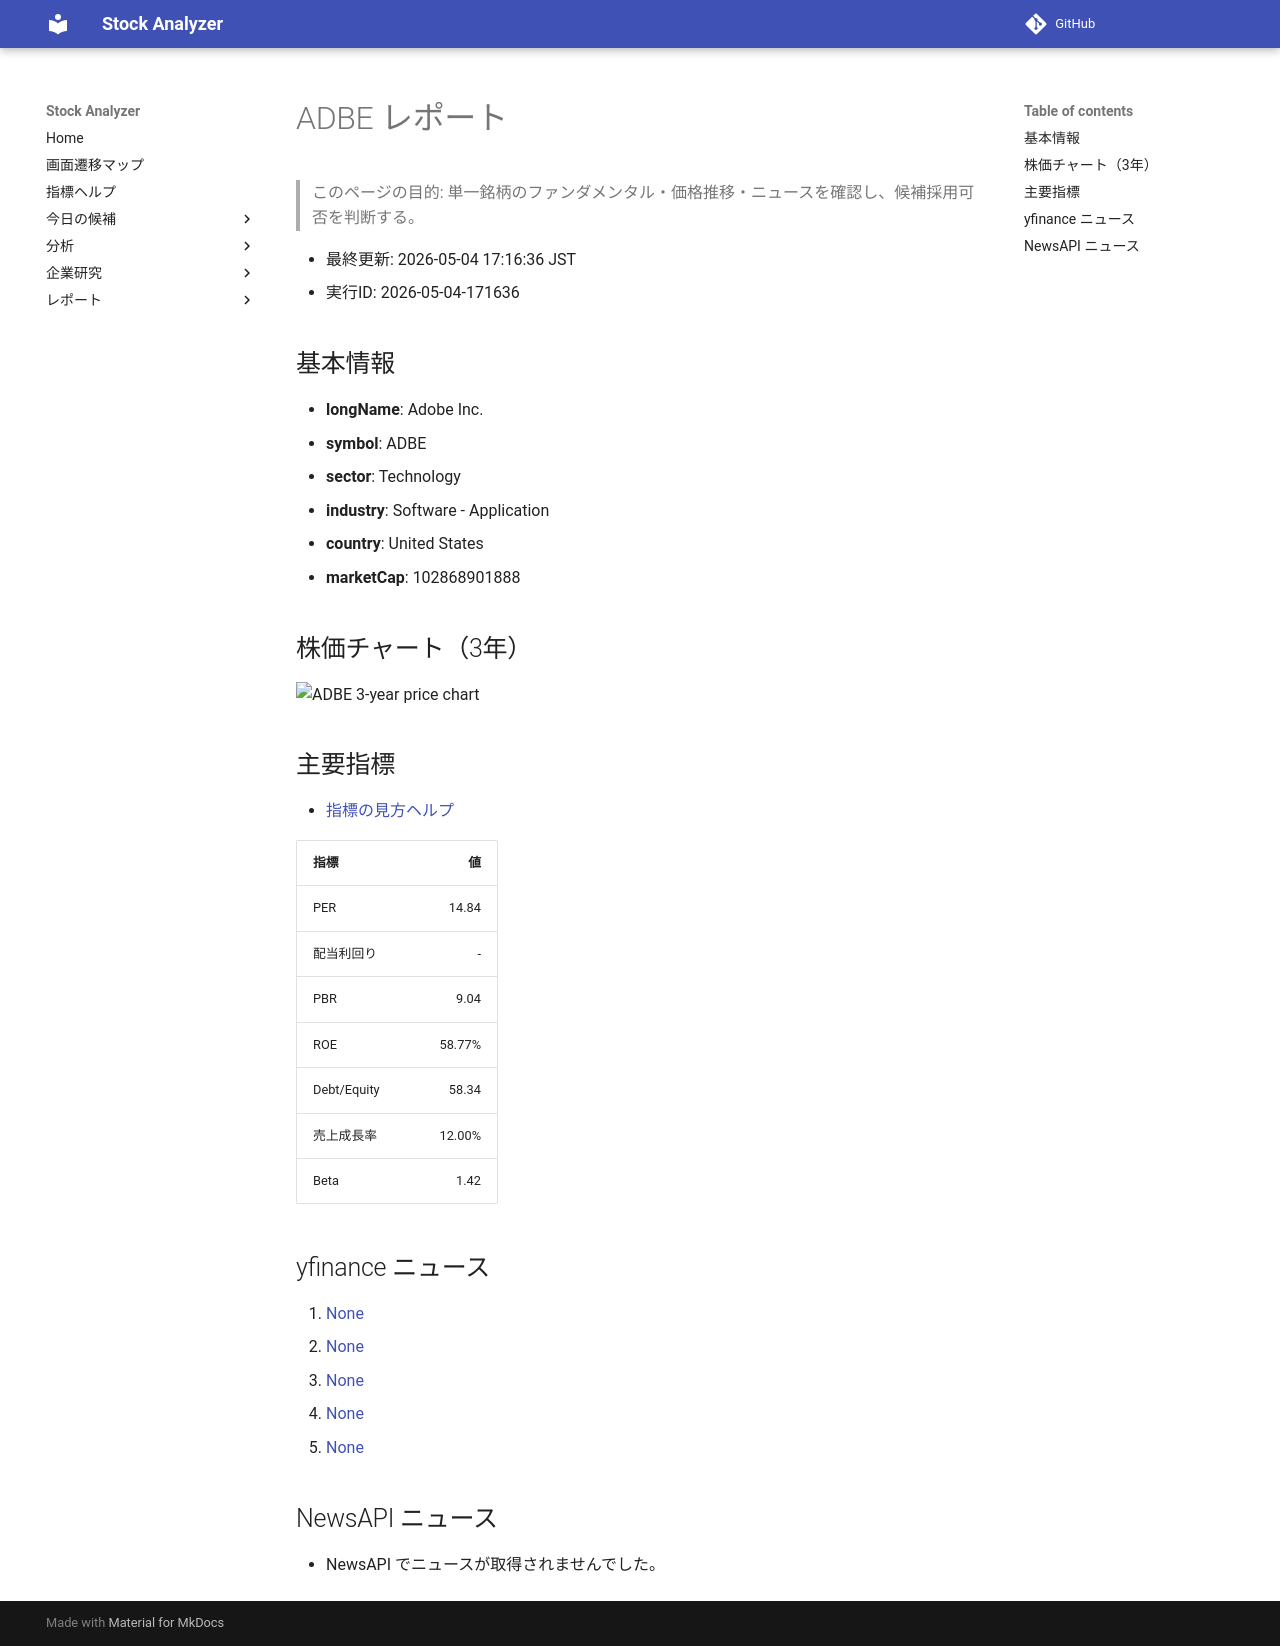

repository: Yumi-note/Making-APP · page: reports/2026-05-04/171636/ADBE/index.html · generator: mkdocs

# ADBE レポート

> このページの目的: 単一銘柄のファンダメンタル・価格推移・ニュースを確認し、候補採用可否を判断する。

- 最終更新: 2026-05-04 17:16:36 JST
- 実行ID: 2026-05-04-171636

## 基本情報

- **longName**: Adobe Inc.
- **symbol**: ADBE
- **sector**: Technology
- **industry**: Software - Application
- **country**: United States
- **marketCap**: 102868901888

## 株価チャート（3年）

![ADBE 3-year price chart](ADBE_3y.png)

## 主要指標

- [指標の見方ヘルプ](../../../../indicators.md)

| 指標 | 値 |
|---|---:|
| PER | 14.84 |
| 配当利回り | - |
| PBR | 9.04 |
| ROE | 58.77% |
| Debt/Equity | 58.34 |
| 売上成長率 | 12.00% |
| Beta | 1.42 |

## yfinance ニュース

1. [None](None)
2. [None](None)
3. [None](None)
4. [None](None)
5. [None](None)

## NewsAPI ニュース

- NewsAPI でニュースが取得されませんでした。
